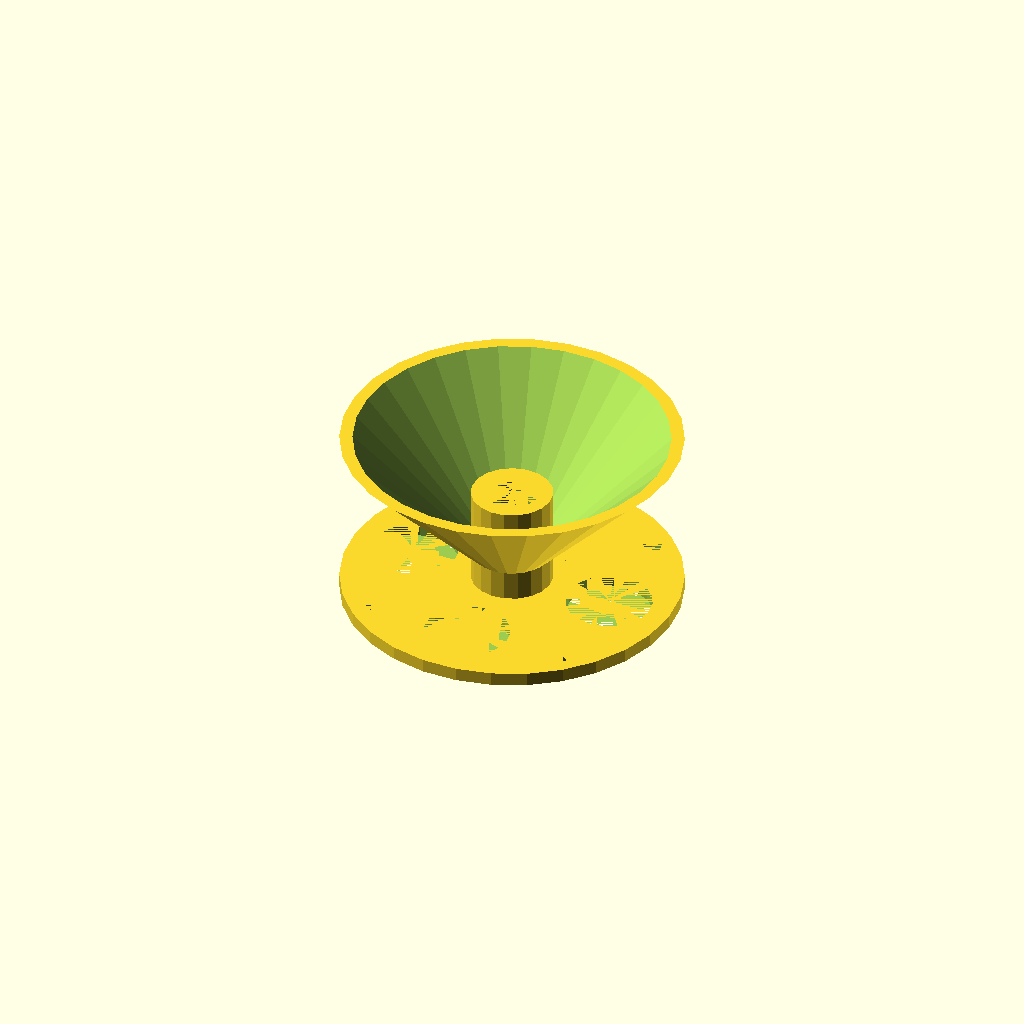
Cell 1: rendered with the file's own defaults.
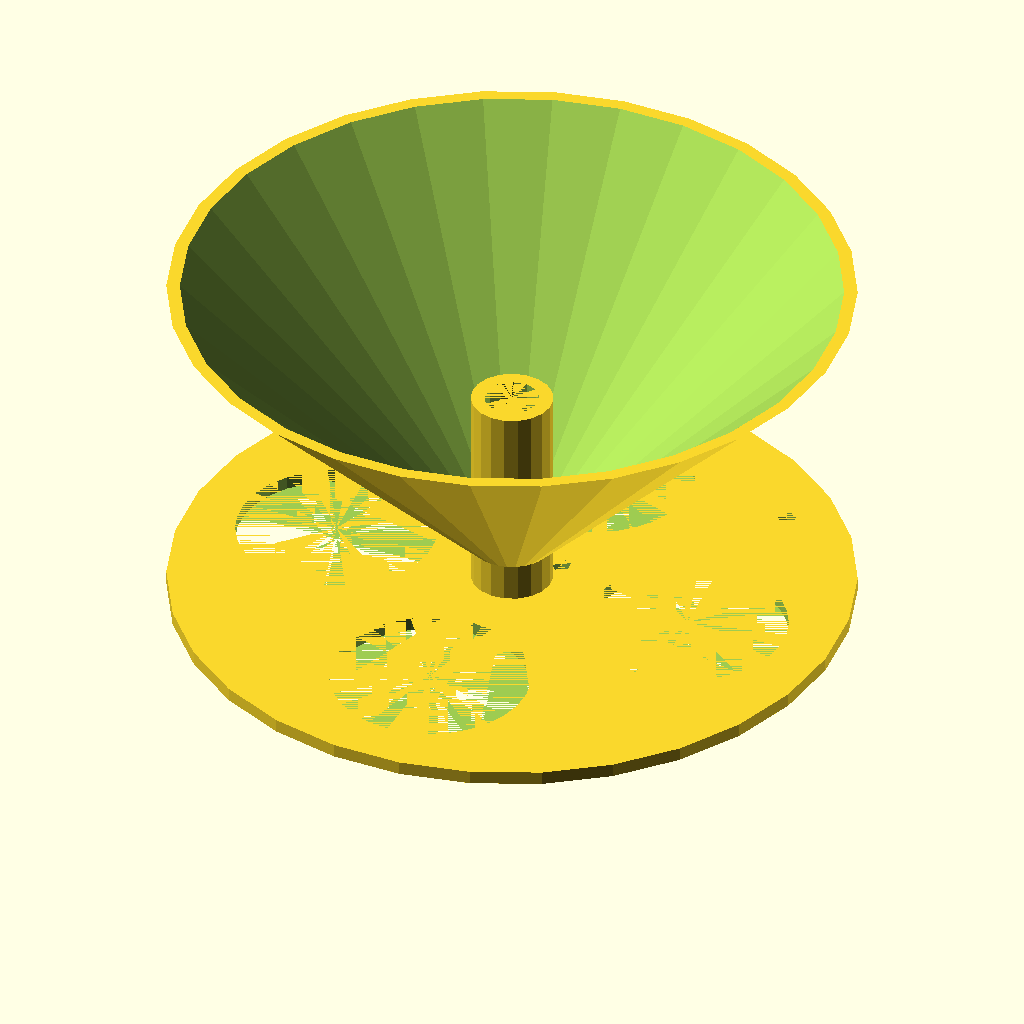
Cell 2: SpoolRadius = 50 (everything else at default).
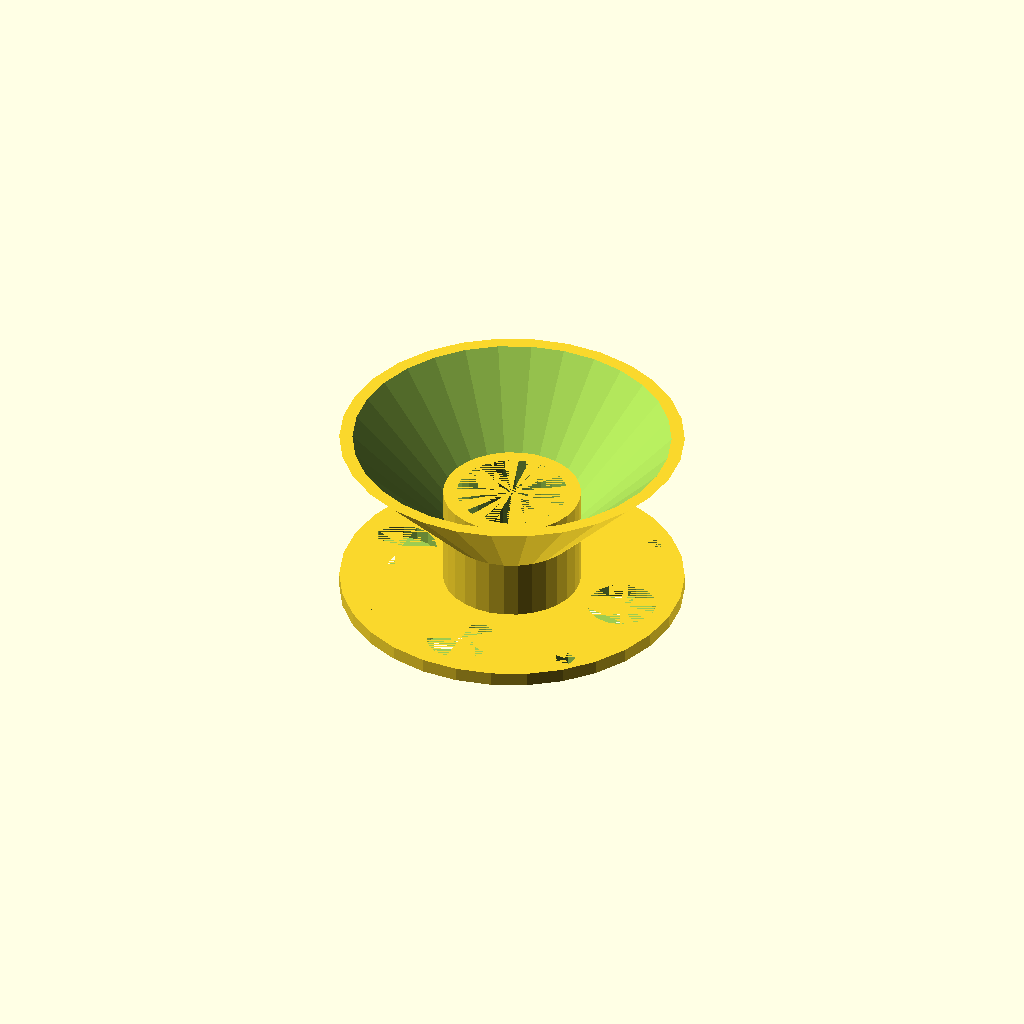
Cell 3: HubInnerRadius = 8 (everything else at default).
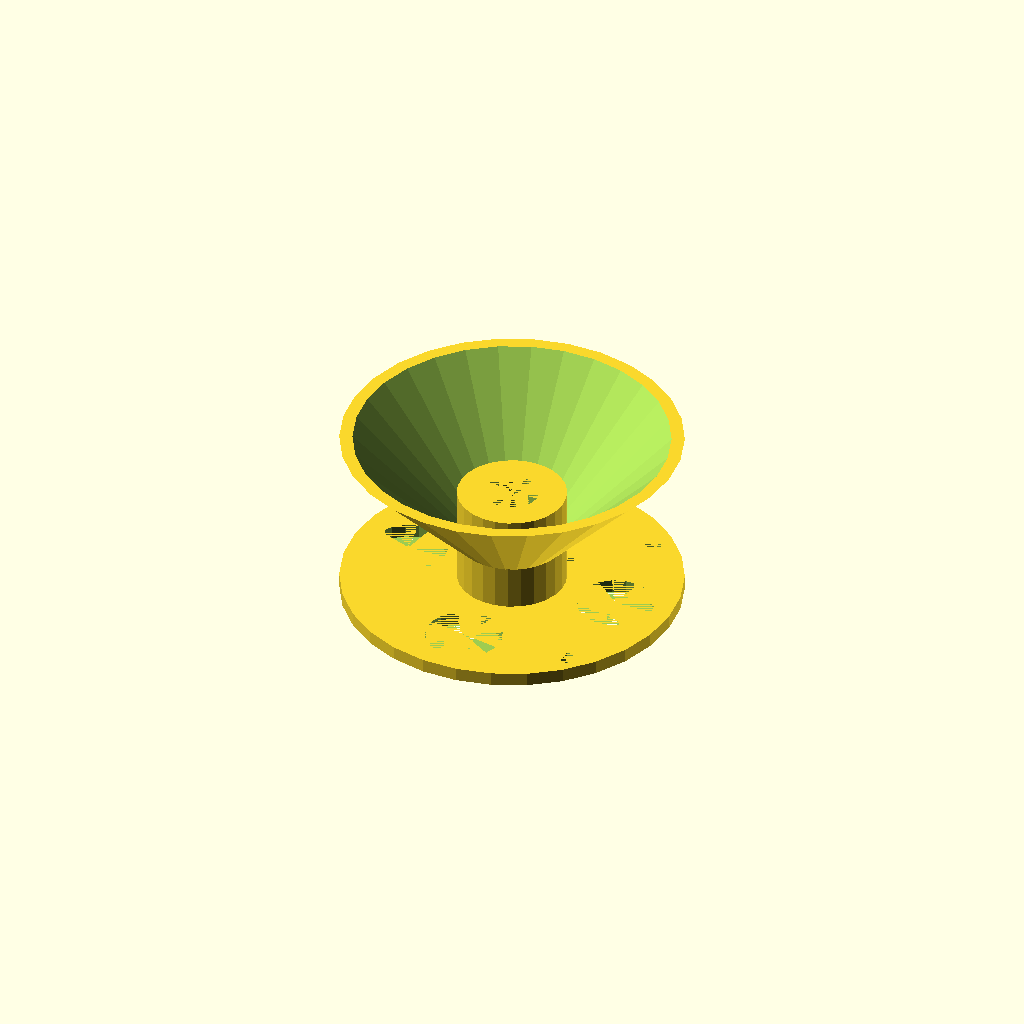
Cell 4 — HubWallThickness set to 4, the other parameters unchanged.
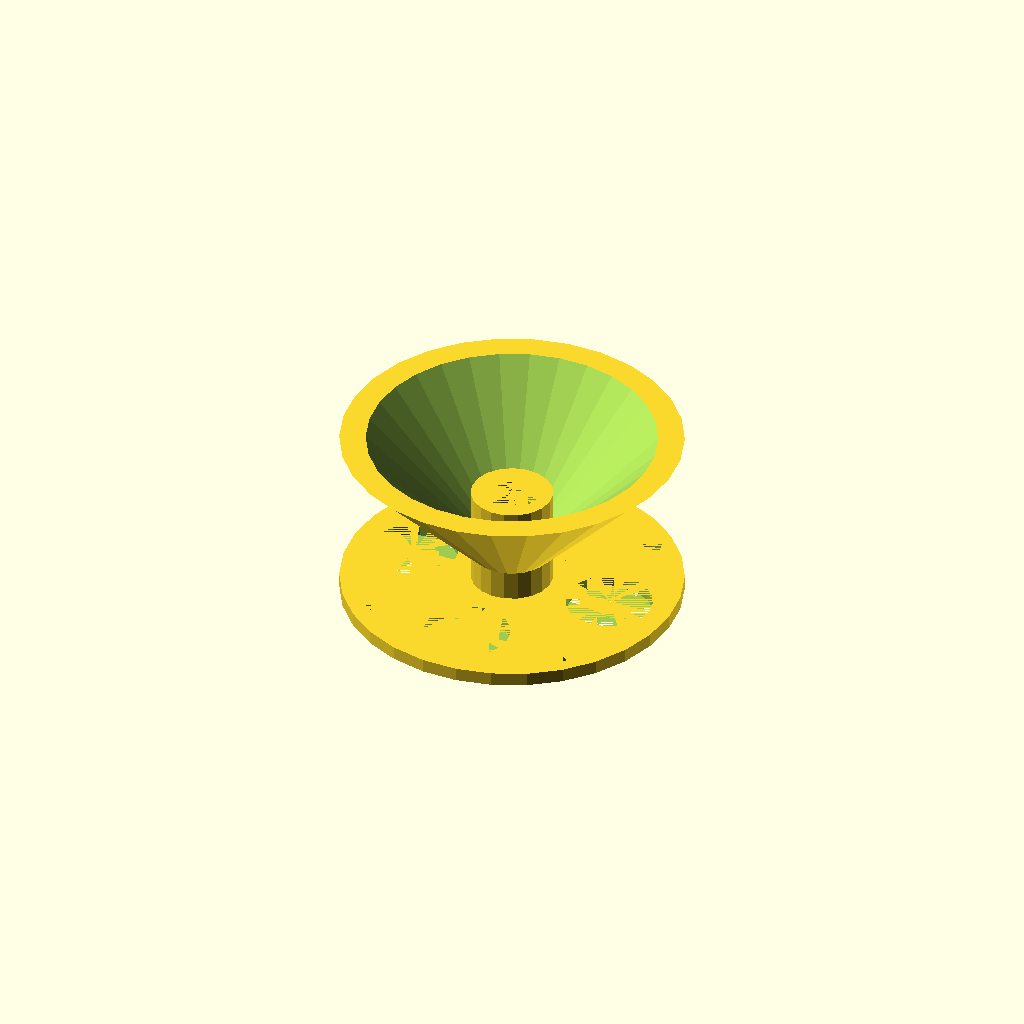
Cell 5: ConeWallThickness = 4 (everything else at default).
All cells are drawn from one camera (rotation 55°, 0°, 25°, orthographic, colour scheme Cornfield), so only the parameter changes between them.
Source of the model, inputs/thingiverse/files/thing-2342235/files/MiniSpool.scad:
//  Mini Filament spool for small filament samples

// Number of fragments in render = slow but pretty
//$fn=150; 

// Variables
// Spool outer radius
SpoolRadius = 25;
// Height of inner hub
HubHeight = SpoolRadius / 1.5;
// Radius of hole through spool
HubInnerRadius = 4;
// Thickness of inner hub wall
HubWallThickness = 2;
// Radius of outer edge of hub
HubOuterRadius = HubInnerRadius + HubWallThickness;
// Thickness of cone wall
ConeWallThickness = 2;
// Offset of cone from origin (Z axis)
OuterConeOffset = SpoolRadius / 20;
// Offset of inner cone (inner cone is subtracted from outer cone)
InnerConeOffset = OuterConeOffset + ConeWallThickness;
// Offset of large holes
LargeHoleOffset = HubOuterRadius + (SpoolRadius - HubOuterRadius) / 2;
// Radius of large holes
LargeHoleRadius = (SpoolRadius - HubOuterRadius)/3;
// Percentage of spool radius at which to place the anchor holes
FilamentAnchorHoleOffsetPercent = .825;
// Offset of filament anchor holes
FilamentAnchorHoleOffset = HubOuterRadius + (SpoolRadius - HubOuterRadius) * FilamentAnchorHoleOffsetPercent;
// Filament anchor hole radius
FilamentAnchorHoleRadius = 1.55;
// Thickness of  bottom flat plate
BottomPlateHeight = 2;

// Central hub
difference(){
    cylinder(h=HubHeight, r=HubOuterRadius);
    cylinder(h=HubHeight, r=HubInnerRadius);
};

// Top cone
difference() {
    // Outer cone
    translate(v=[0,0,OuterConeOffset]) { 
        cylinder(h=SpoolRadius, r1=1, r2=SpoolRadius); 
    };
    // Inner cone
    translate(v=[0,0,InnerConeOffset]) { 
        cylinder(h=SpoolRadius, r1=1, r2=SpoolRadius); 
    };
    // Hub hole throught cone
    cylinder(h=SpoolRadius, r=HubInnerRadius);
}
    
// Bottom plate
difference(){
    // Bottom plate
    cylinder(h=2,r=SpoolRadius);
    // Large holes
    for(i=[0:3]) {
        rotate(i * 90) {
            translate([LargeHoleOffset,0,0]) {
                cylinder(h=BottomPlateHeight,r=LargeHoleRadius);
            };
        };
    };
    // Filament anchor holes
    for(i=[0:3]) {
        rotate(i * 90 + 45) {
            translate([FilamentAnchorHoleOffset,0,0]) {
                cylinder(h=BottomPlateHeight,r=FilamentAnchorHoleRadius);
            };
        };
    };
    // Inner filament anchor hole
    rotate(45) {
        translate(v=[HubOuterRadius + FilamentAnchorHoleRadius,0,0]) {
            cylinder(h=BottomPlateHeight,r=FilamentAnchorHoleRadius);
        };
    };
    // Hub hole throught bottom plate
    cylinder(h=SpoolRadius, r=HubInnerRadius);   
};
Customizer parameters (derived from the source; name, type, default, range or options):
SpoolRadius: number, default 25
HubInnerRadius: number, default 4
HubWallThickness: number, default 2
ConeWallThickness: number, default 2
FilamentAnchorHoleOffsetPercent: number, default 0.825
FilamentAnchorHoleRadius: number, default 1.55
BottomPlateHeight: number, default 2
